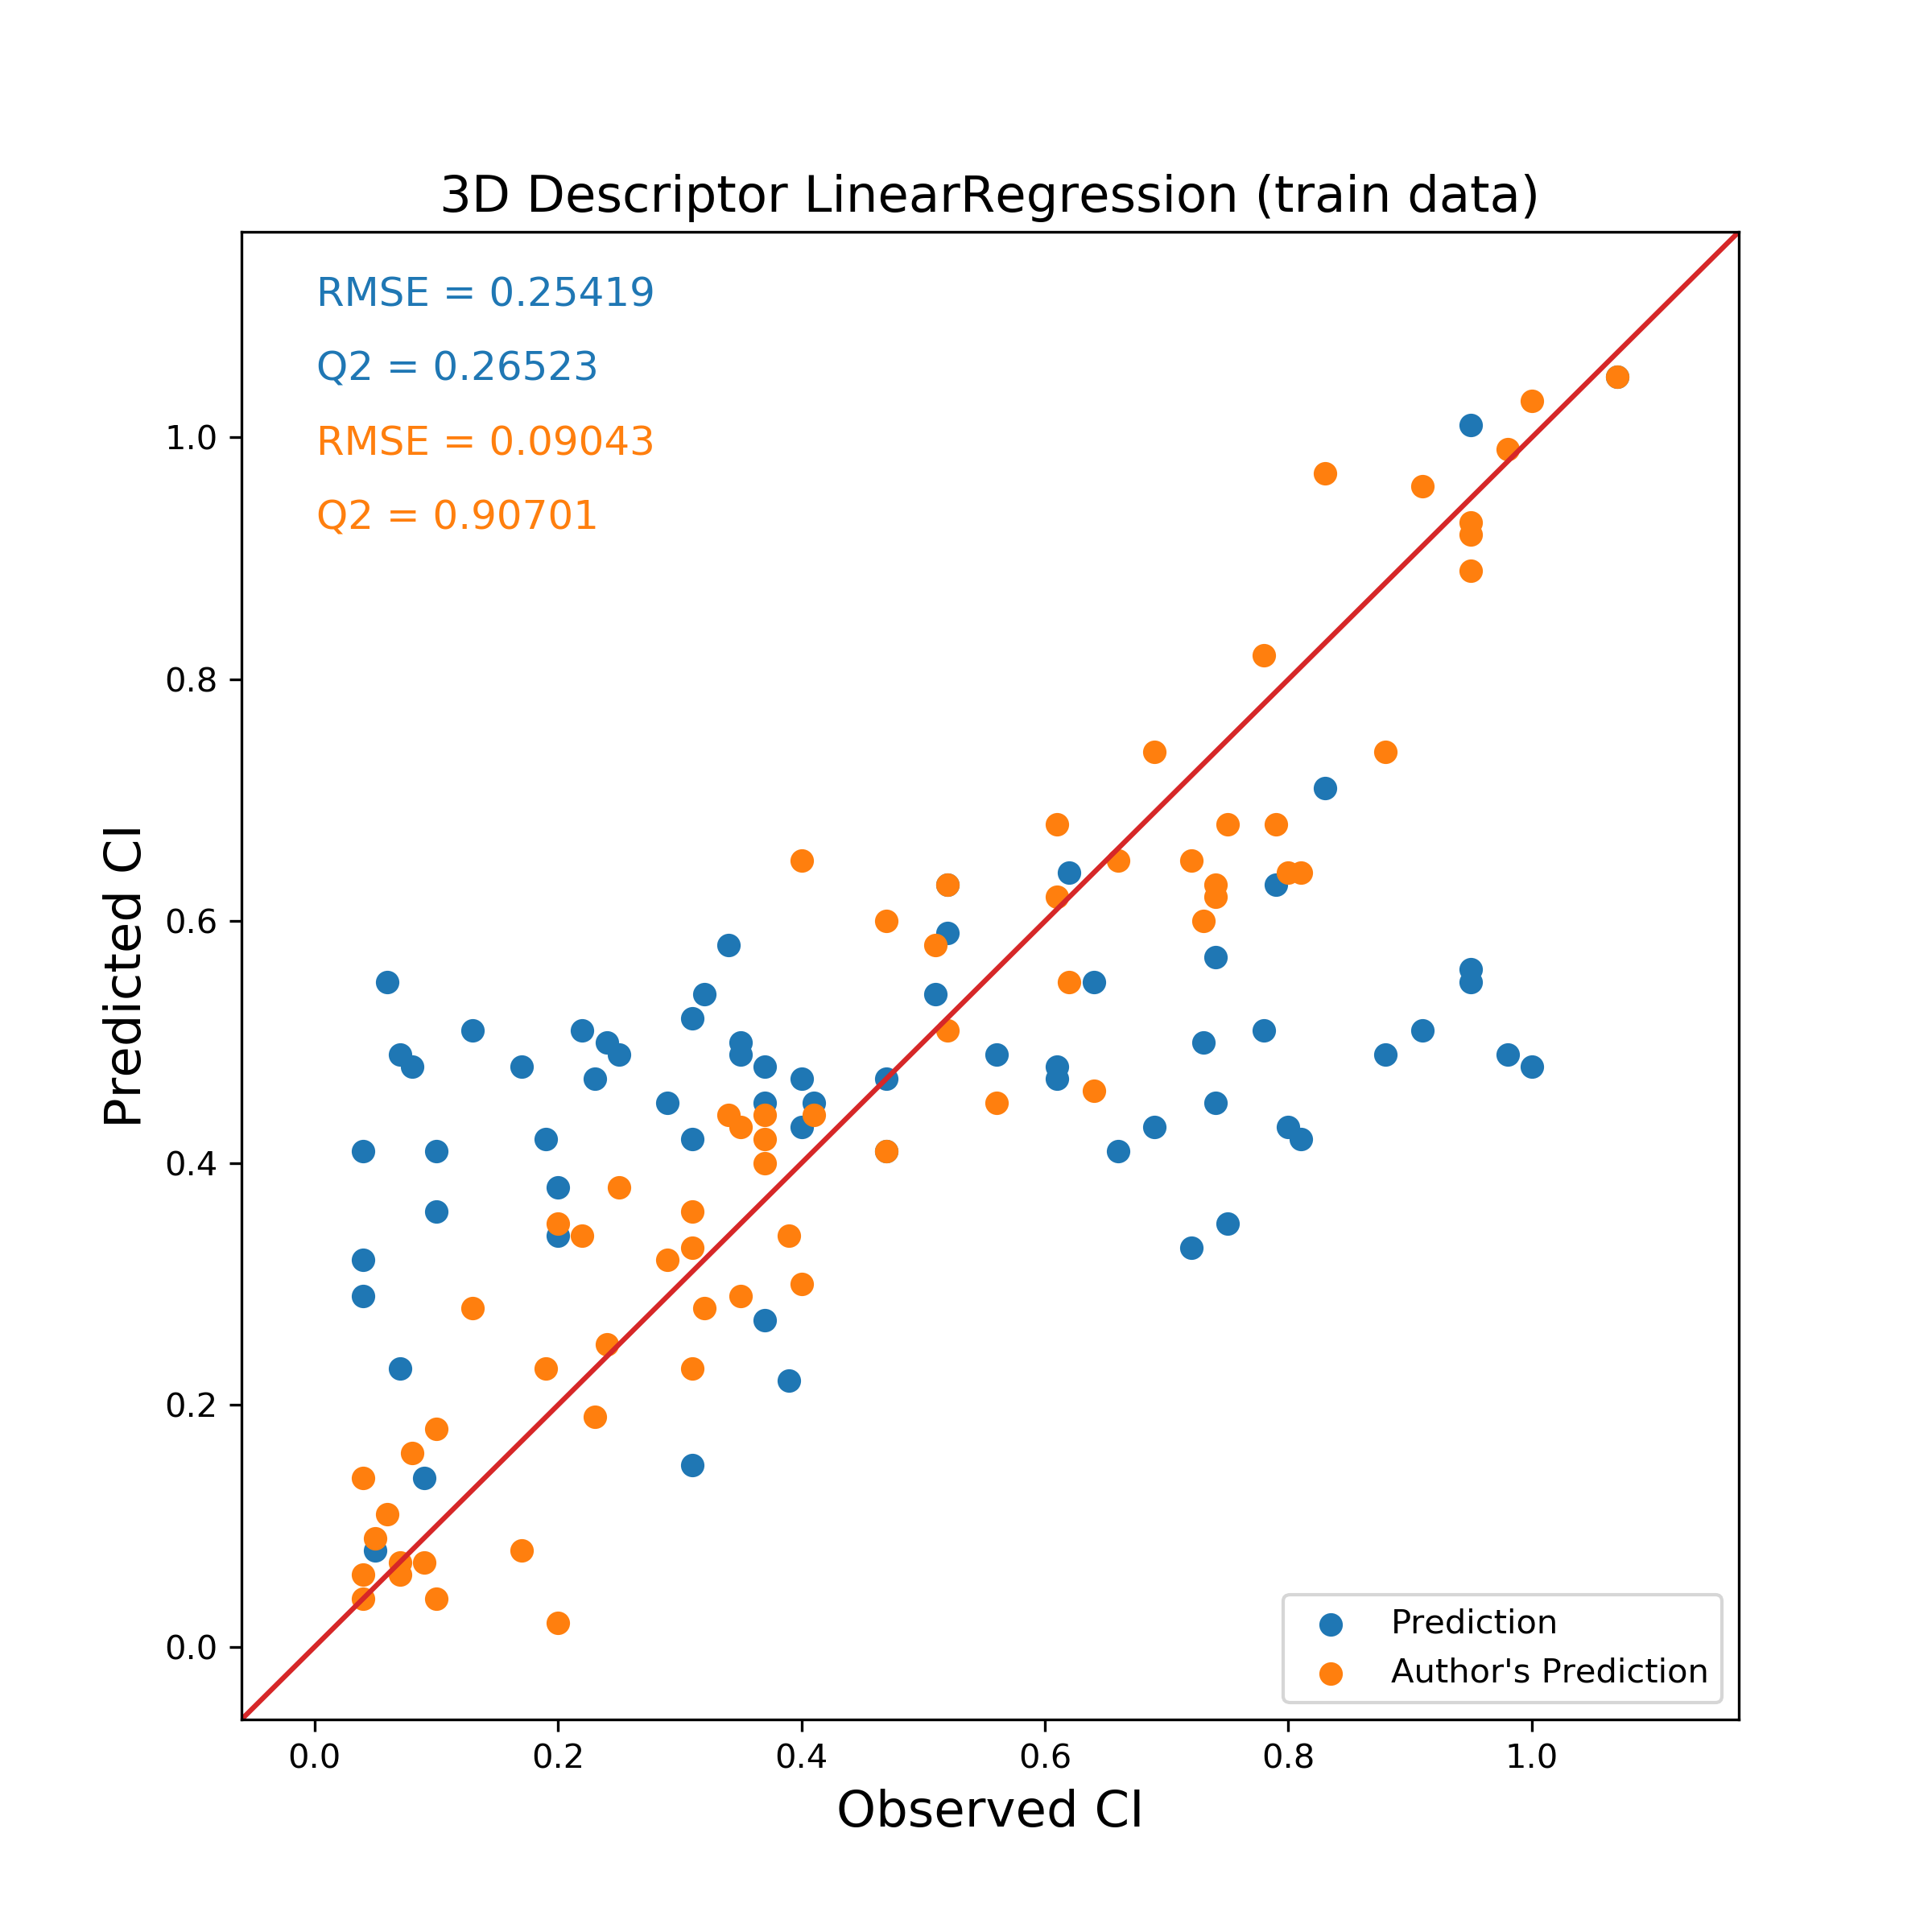

Source data for this figure (header and first rows):
Name, Observed CI, Predicted CI, Author's Prediction
Acipimox, 0.25, 0.49, 0.38
Alfentanil, 0.75, 0.35, 0.68
4_Aminohippuric_acid, 0.47, 0.47, 0.41
Betamethasone, 0.41, 0.45, 0.44
Biotin, 0.35, 0.49, 0.43
Bisheteroypiperazine, 0.72, 0.33, 0.65
Buprenorphine, 0.29, 0.45, 0.32
Cefoperazone, 0.04, 0.29, 0.06
Cefpirome, 0.20, 0.38, 0.02
L_Leucine, 0.62, 0.64, 0.55
Lidocaine, 0.91, 0.51, 0.96
Clavulanic_acid, 0.06, 0.55, 0.11
Cocaethylene, 0.78, 0.51, 0.82
Cocaine, 0.88, 0.49, 0.74
Cortisone, 0.74, 0.45, 0.63
Creatinine, 0.31, 0.52, 0.36
Stavudine, 0.24, 0.50, 0.25
DDE, 0.61, 0.47, 0.68
Dexamethasone, 0.37, 0.45, 0.44
Dichlorobenzene, 0.98, 0.49, 0.99
Diclofenac, 0.79, 0.63, 0.68
Ethanol, 1.07, 1.05, 1.05
Fenoterol, 0.10, 0.41, 0.18
Ganciclovir, 0.17, 0.48, 0.08
Hydralazine, 0.61, 0.48, 0.62
Indinavir, 0.39, 0.22, 0.34
Alphacetylmethadol, 0.95, 1.01, 0.92
Lamivudine, 0.23, 0.47, 0.19
Lysine, 0.35, 0.50, 0.29
Lopinavir, 0.73, 0.50, 0.60
Meropenem, 0.08, 0.48, 0.16
Metaclopramide, 0.40, 0.43, 0.65
Metformin, 0.34, 0.58, 0.44
Methadone, 0.83, 0.71, 0.97
Naloxone, 0.64, 0.55, 0.46
Oseltamivir, 0.13, 0.51, 0.28
Hydroxyphenytoin, 0.52, 0.59, 0.51
PCB_52, 0.74, 0.57, 0.62
Pentamidine, 0.04, 0.32, 0.04
Phenobarbitone, 0.52, 0.63, 0.63
Propofol, 0.51, 0.54, 0.58
Pyridoxal, 0.37, 0.48, 0.40
Pyridoxal_phosphate, 0.07, 0.49, 0.06
Pyridoxine, 0.56, 0.49, 0.45
Pyrimethamine, 1.00, 0.48, 1.03
Quabain, 0.07, 0.23, 0.07
Ribofl_avin, 0.69, 0.43, 0.74
Rifabutin, 0.37, 0.27, 0.42
Ritodrine, 0.10, 0.36, 0.04
Ritonavir, 0.09, 0.14, 0.07
Rosiglitazone, 0.20, 0.34, 0.35
Salbutamol, 0.40, 0.47, 0.30
Saquinavir, 0.05, 0.08, 0.09
SR49059, 0.31, 0.42, 0.33
Sufentanil, 0.66, 0.41, 0.65
Sulindac, 0.47, 0.41, 0.60
Sulindac_sulfide, 0.81, 0.42, 0.64
Theophylline, 0.80, 0.43, 0.64
Thiopental, 0.95, 0.55, 0.89
Ticarcillin, 0.04, 0.41, 0.14
... 5 more rows
